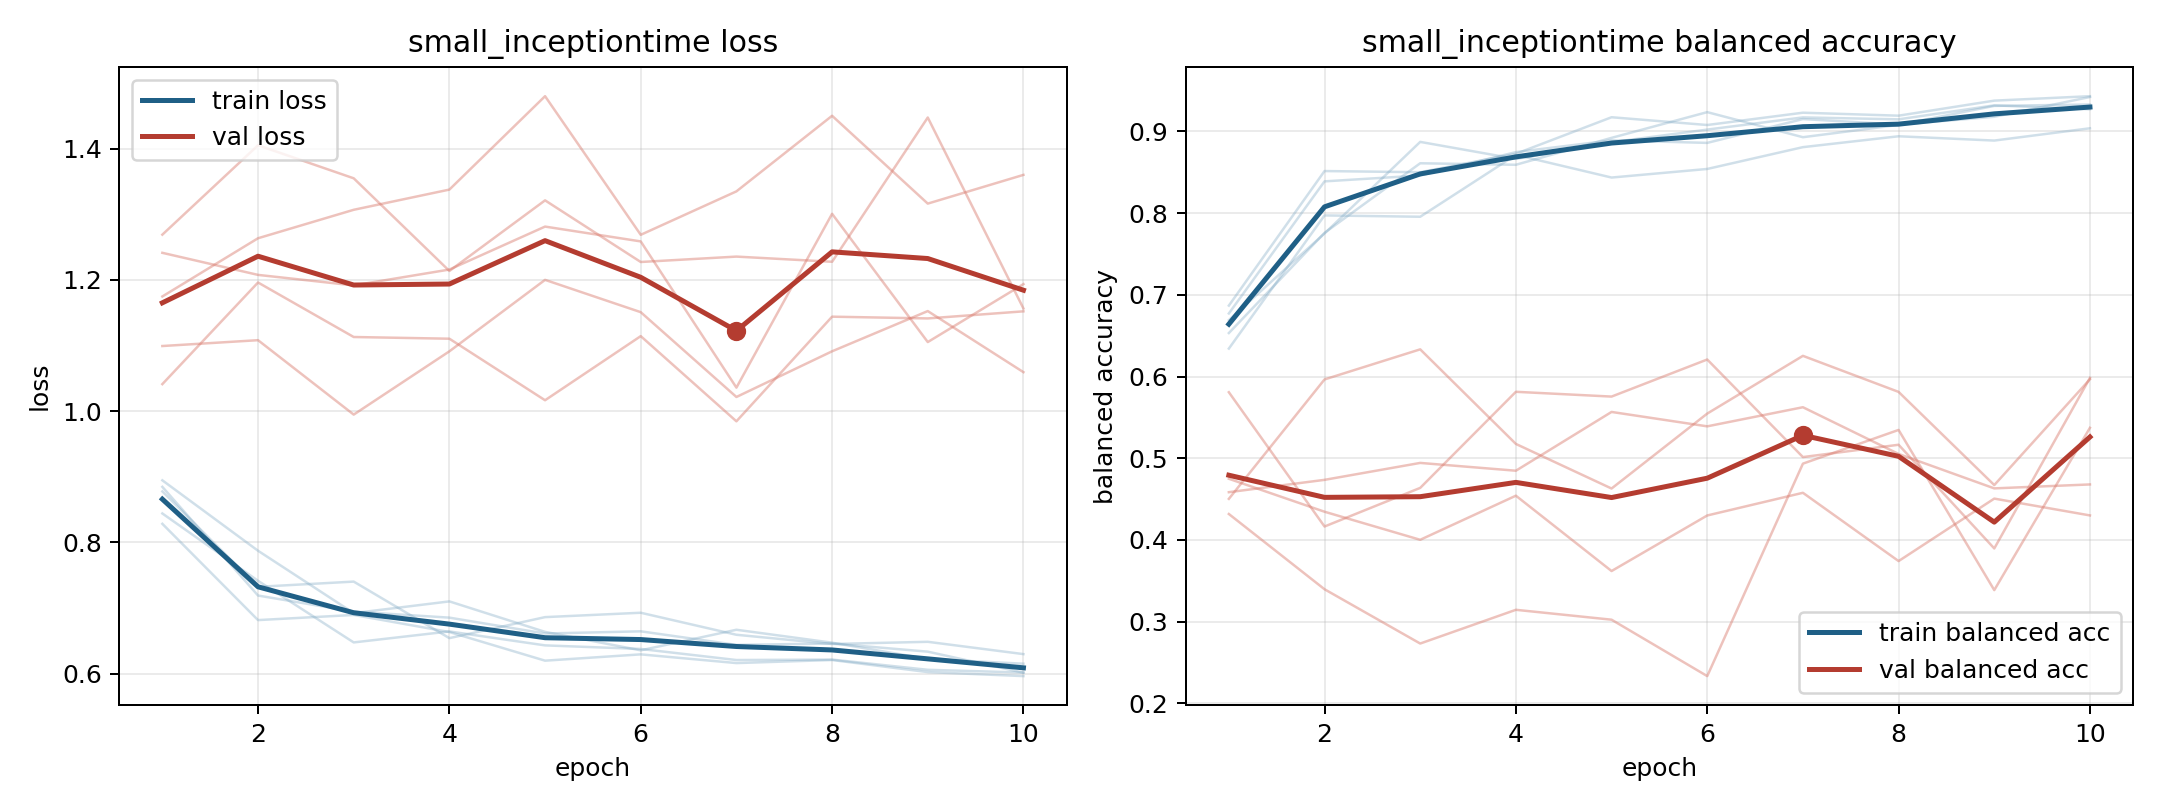

The table this chart was drawn from, first rows:
model, fold, epoch, train_loss, train_balanced_accuracy, val_loss, val_balanced_accuracy
small_inceptiontime, 1, 1, 0.8846, 0.6771, 1.099, 0.4503
small_inceptiontime, 1, 2, 0.7189, 0.8388, 1.108, 0.5964
small_inceptiontime, 1, 3, 0.6944, 0.846, 0.9947, 0.6332
small_inceptiontime, 1, 4, 0.6852, 0.8746, 1.091, 0.5175
small_inceptiontime, 1, 5, 0.661, 0.889, 1.2, 0.463
small_inceptiontime, 1, 6, 0.6644, 0.8859, 1.151, 0.5547
small_inceptiontime, 1, 7, 0.6437, 0.915, 1.022, 0.6253
small_inceptiontime, 1, 8, 0.6458, 0.9083, 1.091, 0.5812
small_inceptiontime, 1, 9, 0.6334, 0.9178, 1.152, 0.4672
small_inceptiontime, 1, 10, 0.6013, 0.942, 1.059, 0.5967
small_inceptiontime, 2, 1, 0.844, 0.6691, 1.269, 0.5808
small_inceptiontime, 2, 2, 0.7414, 0.775, 1.405, 0.4165
small_inceptiontime, 2, 3, 0.6475, 0.8871, 1.355, 0.4637
small_inceptiontime, 2, 4, 0.6642, 0.8663, 1.214, 0.5813
small_inceptiontime, 2, 5, 0.643, 0.8867, 1.321, 0.5755
small_inceptiontime, 2, 6, 0.6375, 0.9021, 1.227, 0.6208
small_inceptiontime, 2, 7, 0.6206, 0.917, 1.236, 0.5014
small_inceptiontime, 2, 8, 0.6213, 0.9147, 1.228, 0.5165
small_inceptiontime, 2, 9, 0.6057, 0.9318, 1.448, 0.3897
small_inceptiontime, 2, 10, 0.6015, 0.927, 1.156, 0.5983
small_inceptiontime, 3, 1, 0.8776, 0.6342, 1.041, 0.4585
small_inceptiontime, 3, 2, 0.7322, 0.7971, 1.196, 0.4736
small_inceptiontime, 3, 3, 0.7402, 0.7955, 1.113, 0.4943
small_inceptiontime, 3, 4, 0.654, 0.8712, 1.11, 0.4848
small_inceptiontime, 3, 5, 0.686, 0.8435, 1.017, 0.5567
small_inceptiontime, 3, 6, 0.6927, 0.854, 1.114, 0.5391
small_inceptiontime, 3, 7, 0.6591, 0.8806, 0.9845, 0.5624
small_inceptiontime, 3, 8, 0.6451, 0.894, 1.144, 0.5053
small_inceptiontime, 3, 9, 0.6484, 0.8887, 1.141, 0.4631
small_inceptiontime, 3, 10, 0.6296, 0.9037, 1.152, 0.468
small_inceptiontime, 4, 1, 0.8282, 0.6868, 1.175, 0.4749
small_inceptiontime, 4, 2, 0.6815, 0.8514, 1.263, 0.4346
small_inceptiontime, 4, 3, 0.6893, 0.85, 1.307, 0.4002
small_inceptiontime, 4, 4, 0.6633, 0.8725, 1.338, 0.4542
small_inceptiontime, 4, 5, 0.6197, 0.9172, 1.48, 0.362
small_inceptiontime, 4, 6, 0.6293, 0.9077, 1.269, 0.43
small_inceptiontime, 4, 7, 0.616, 0.9228, 1.335, 0.4577
small_inceptiontime, 4, 8, 0.6207, 0.9191, 1.45, 0.3742
small_inceptiontime, 4, 9, 0.6022, 0.9375, 1.316, 0.4506
small_inceptiontime, 4, 10, 0.5961, 0.943, 1.36, 0.4301
small_inceptiontime, 5, 1, 0.8945, 0.6532, 1.241, 0.4318
small_inceptiontime, 5, 2, 0.7872, 0.7758, 1.208, 0.3397
small_inceptiontime, 5, 3, 0.6921, 0.8609, 1.192, 0.2733
small_inceptiontime, 5, 4, 0.71, 0.8591, 1.216, 0.3146
small_inceptiontime, 5, 5, 0.6635, 0.892, 1.281, 0.3025
small_inceptiontime, 5, 6, 0.6354, 0.9235, 1.259, 0.2335
small_inceptiontime, 5, 7, 0.6668, 0.8928, 1.036, 0.4934
small_inceptiontime, 5, 8, 0.6471, 0.9079, 1.301, 0.5347
small_inceptiontime, 5, 9, 0.6222, 0.9311, 1.105, 0.3387
small_inceptiontime, 5, 10, 0.615, 0.9328, 1.194, 0.5373
